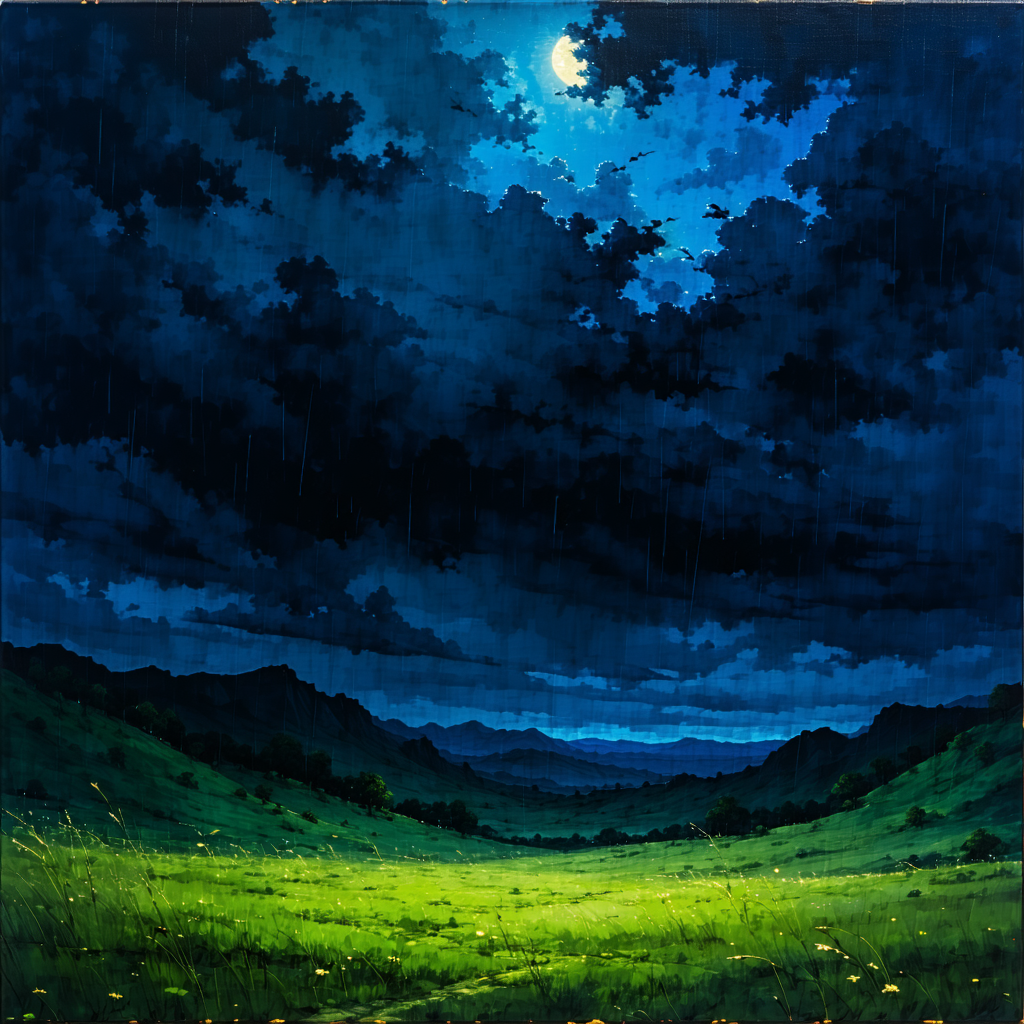
Generation parameters embedded in this image by ComfyUI (PNG 'prompt' text chunk: the API-format workflow graph, JSON):
{"4":{"inputs":{"ckpt_name":"sd3.5_large.safetensors"},"class_type":"CheckpointLoaderSimple","_meta":{"title":"Load Checkpoint"}},"6":{"inputs":{"text":"2d, dark fantasy, background, April Showers, Grasslands","clip":["11",0]},"class_type":"CLIPTextEncode","_meta":{"title":"CLIP Text Encode (Prompt)"}},"8":{"inputs":{"samples":["294",0],"vae":["4",2]},"class_type":"VAEDecode","_meta":{"title":"VAE Decode"}},"11":{"inputs":{"clip_name1":"clip_g.safetensors","clip_name2":"clip_l.safetensors","clip_name3":"model.fp16.safetensors"},"class_type":"TripleCLIPLoader","_meta":{"title":"TripleCLIPLoader"}},"13":{"inputs":{"shift":3.0,"model":["4",0]},"class_type":"ModelSamplingSD3","_meta":{"title":"ModelSamplingSD3"}},"50":{"inputs":{"images":["8",0]},"class_type":"PreviewImage","_meta":{"title":"Preview Image"}},"67":{"inputs":{"conditioning":["71",0]},"class_type":"ConditioningZeroOut","_meta":{"title":"ConditioningZeroOut"}},"68":{"inputs":{"start":0.1,"end":1.0,"conditioning":["67",0]},"class_type":"ConditioningSetTimestepRange","_meta":{"title":"ConditioningSetTimestepRange"}},"69":{"inputs":{"conditioning_1":["68",0],"conditioning_2":["70",0]},"class_type":"ConditioningCombine","_meta":{"title":"Conditioning (Combine)"}},"70":{"inputs":{"start":0.0,"end":0.1,"conditioning":["71",0]},"class_type":"ConditioningSetTimestepRange","_meta":{"title":"ConditioningSetTimestepRange"}},"71":{"inputs":{"text":"pokemon","clip":["11",0]},"class_type":"CLIPTextEncode","_meta":{"title":"CLIP Text Encode (Prompt)"}},"135":{"inputs":{"width":1024,"height":1024,"batch_size":1},"class_type":"EmptySD3LatentImage","_meta":{"title":"EmptySD3LatentImage"}},"294":{"inputs":{"seed":546995658060541,"steps":40,"cfg":4.5,"sampler_name":"dpmpp_2m","scheduler":"sgm_uniform","denoise":1.0,"model":["13",0],"positive":["6",0],"negative":["69",0],"latent_image":["135",0]},"class_type":"KSampler","_meta":{"title":"KSampler"}}}